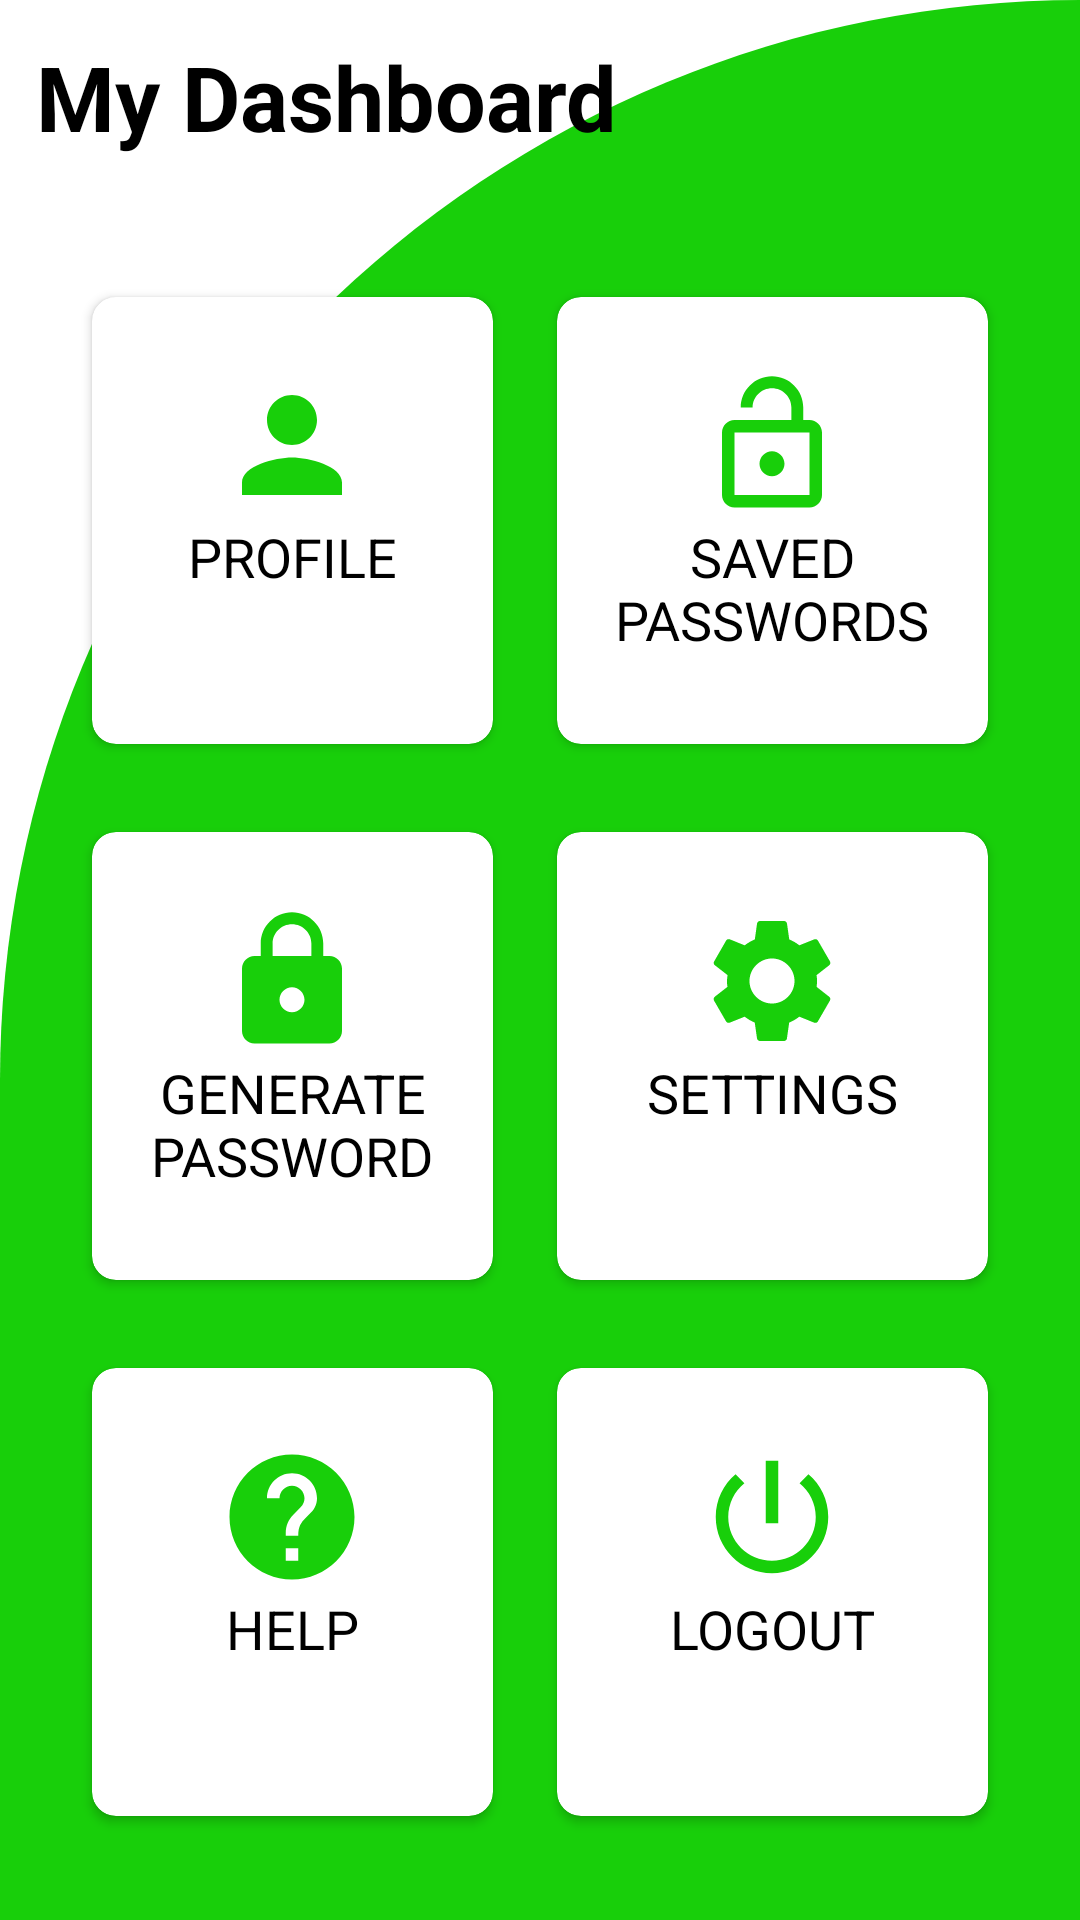

This screen was rendered from an Android layout file. Write that file and the resources it references.
<!-- AndroidManifest.xml: application theme Theme.PassCare -->
<!-- res/layout/activity_main.xml -->
<?xml version="1.0" encoding="utf-8"?>
<RelativeLayout xmlns:android="http://schemas.android.com/apk/res/android"
    xmlns:app="http://schemas.android.com/apk/res-auto"
    xmlns:tools="http://schemas.android.com/tools"
    android:layout_width="match_parent"
    android:layout_height="match_parent"
    tools:context=".MainActivity"
    android:background="@drawable/cut_card_background">
    <TextView
        android:id="@+id/textView"
        android:layout_width="wrap_content"
        android:layout_height="wrap_content"
        android:text="My Dashboard"
        android:textSize="30sp"
        android:textStyle="bold"
        android:textColor="@color/black"
        android:layout_margin="12dp"
        />
    <GridLayout
        android:layout_width="match_parent"
        android:layout_height="match_parent"
        android:layout_below="@id/textView"
        android:layout_marginTop="20dp"
        android:columnCount="2"
        android:layout_margin="20dp"
        android:rowCount="3">

        <androidx.cardview.widget.CardView
            android:id="@+id/card_profile"
            android:layout_width="wrap_content"
            android:layout_height="wrap_content"
            android:layout_gravity="fill"
            android:layout_columnWeight="1"
            android:layout_rowWeight="1"
            android:layout_row="0"
            android:layout_column="0"
            app:cardCornerRadius="8dp"
            app:cardMaxElevation="8dp"
            app:cardUseCompatPadding="true">

            <LinearLayout
                android:layout_width="wrap_content"
                android:layout_height="wrap_content"
                android:layout_gravity="center_vertical|center_horizontal"
                android:gravity="center"
                android:orientation="vertical">

                <ImageView
                    android:layout_width="wrap_content"
                    android:layout_height="wrap_content"
                    android:src="@drawable/ic_person">
                </ImageView>
                <TextView
                    android:layout_width="100dp"
                    android:layout_height="50dp"
                    android:text="PROFILE"
                    android:textAlignment="center"
                    android:textSize="18sp"
                    android:textColor="@color/black"
                    />
            </LinearLayout>

        </androidx.cardview.widget.CardView>

        <androidx.cardview.widget.CardView
            android:id="@+id/card_sav_passwords"
            android:layout_width="wrap_content"
            android:layout_height="wrap_content"
            android:layout_gravity="fill"
            android:layout_columnWeight="1"
            android:layout_rowWeight="1"
            android:layout_row="0"
            android:layout_column="1"
            app:cardCornerRadius="8dp"
            app:cardMaxElevation="8dp"
            app:cardUseCompatPadding="true">

            <LinearLayout
                android:layout_width="wrap_content"
                android:layout_height="wrap_content"
                android:layout_gravity="center_vertical|center_horizontal"
                android:gravity="center"
                android:orientation="vertical">

                <ImageView
                    android:layout_width="wrap_content"
                    android:layout_height="wrap_content"
                    android:src="@drawable/ic_pass">
                </ImageView>
                <TextView
                    android:layout_width="110dp"
                    android:layout_height="50dp"
                    android:text="SAVED        PASSWORDS"
                    android:textAlignment="center"
                    android:textSize="18sp"
                    android:textColor="@color/black"
                    />
            </LinearLayout>

        </androidx.cardview.widget.CardView>

        <androidx.cardview.widget.CardView
            android:id="@+id/card_gen_passwords"
            android:layout_width="wrap_content"
            android:layout_height="wrap_content"
            android:layout_gravity="fill"
            android:layout_columnWeight="1"
            android:layout_rowWeight="1"
            android:layout_row="1"
            android:layout_column="0"
            app:cardCornerRadius="8dp"
            app:cardMaxElevation="8dp"
            app:cardUseCompatPadding="true">

            <LinearLayout
                android:layout_width="wrap_content"
                android:layout_height="wrap_content"
                android:layout_gravity="center_vertical|center_horizontal"
                android:gravity="center"
                android:orientation="vertical">

                <ImageView
                    android:layout_width="wrap_content"
                    android:layout_height="wrap_content"
                    android:src="@drawable/ic_password">
                </ImageView>
                <TextView
                    android:layout_width="100dp"
                    android:layout_height="50dp"
                    android:textAlignment="center"
                    android:text="GENERATE PASSWORD"
                    android:textSize="18sp"
                    android:textColor="@color/black"
                    />
            </LinearLayout>

        </androidx.cardview.widget.CardView>

        <androidx.cardview.widget.CardView
            android:id="@+id/card_settings"
            android:layout_width="wrap_content"
            android:layout_height="wrap_content"
            android:layout_gravity="fill"
            android:layout_columnWeight="1"
            android:layout_rowWeight="1"
            android:layout_row="1"
            android:layout_column="1"
            app:cardCornerRadius="8dp"
            app:cardMaxElevation="8dp"
            app:cardUseCompatPadding="true">

            <LinearLayout
                android:layout_width="wrap_content"
                android:layout_height="wrap_content"
                android:layout_gravity="center_vertical|center_horizontal"
                android:gravity="center"
                android:orientation="vertical">

                <ImageView
                    android:layout_width="wrap_content"
                    android:layout_height="wrap_content"
                    android:src="@drawable/ic_settings">
                </ImageView>
                <TextView
                    android:layout_width="100dp"
                    android:layout_height="50dp"
                    android:text="SETTINGS"
                    android:textAlignment="center"
                    android:textSize="18sp"
                    android:textColor="@color/black"
                    />
            </LinearLayout>

        </androidx.cardview.widget.CardView>

        <androidx.cardview.widget.CardView
            android:id="@+id/card_help"
            android:layout_width="wrap_content"
            android:layout_height="wrap_content"
            android:layout_gravity="fill"
            android:layout_columnWeight="1"
            android:layout_rowWeight="1"
            android:layout_row="2"
            android:layout_column="0"
            app:cardCornerRadius="8dp"
            app:cardMaxElevation="8dp"
            app:cardUseCompatPadding="true">

            <LinearLayout
                android:layout_width="wrap_content"
                android:layout_height="wrap_content"
                android:layout_gravity="center_vertical|center_horizontal"
                android:gravity="center"
                android:orientation="vertical">

                <ImageView
                    android:layout_width="wrap_content"
                    android:layout_height="wrap_content"
                    android:src="@drawable/ic_help">
                </ImageView>
                <TextView
                    android:layout_width="100dp"
                    android:layout_height="50dp"
                    android:text="HELP"
                    android:textAlignment="center"
                    android:textSize="18sp"
                    android:textColor="@color/black"
                    />
            </LinearLayout>

        </androidx.cardview.widget.CardView>

        <androidx.cardview.widget.CardView
            android:id="@+id/card_logout"
            android:layout_width="wrap_content"
            android:layout_height="wrap_content"
            android:layout_gravity="fill"
            android:layout_columnWeight="1"
            android:layout_rowWeight="1"
            android:layout_row="2"
            android:layout_column="1"
            app:cardCornerRadius="8dp"
            app:cardMaxElevation="8dp"
            app:cardUseCompatPadding="true">

            <LinearLayout
                android:layout_width="wrap_content"
                android:layout_height="wrap_content"
                android:layout_gravity="center_vertical|center_horizontal"
                android:gravity="center"
                android:orientation="vertical">

                <ImageView
                    android:layout_width="wrap_content"
                    android:layout_height="wrap_content"
                    android:src="@drawable/ic_logout">
                </ImageView>
                <TextView
                    android:layout_width="100dp"
                    android:layout_height="50dp"
                    android:text="LOGOUT"
                    android:textAlignment="center"
                    android:textSize="18sp"
                    android:textColor="@color/black"
                    />
            </LinearLayout>

        </androidx.cardview.widget.CardView>


    </GridLayout>
</RelativeLayout>
<!-- resources referenced by this layout -->
<resources>
  <color name="black">#FF000000</color>
  <!-- drawable cut_card_background (drawable) -->
  <?xml version="1.0" encoding="utf-8"?>
  <shape xmlns:android="http://schemas.android.com/apk/res/android"
      android:shape="rectangle">
      <solid android:color="@color/green"/>
      <corners
          android:topLeftRadius="400dp"
          android:bottomRightRadius="0dp"
          />
  
  </shape>
  <!-- drawable ic_logout (drawable) -->
  <vector android:height="50dp" android:tint="#18CF0A"
      android:viewportHeight="24" android:viewportWidth="24"
      android:width="50dp" xmlns:android="http://schemas.android.com/apk/res/android">
      <path android:fillColor="@android:color/white" android:pathData="M13,3h-2v10h2L13,3zM17.83,5.17l-1.42,1.42C17.99,7.86 19,9.81 19,12c0,3.87 -3.13,7 -7,7s-7,-3.13 -7,-7c0,-2.19 1.01,-4.14 2.58,-5.42L6.17,5.17C4.23,6.82 3,9.26 3,12c0,4.97 4.03,9 9,9s9,-4.03 9,-9c0,-2.74 -1.23,-5.18 -3.17,-6.83z"/>
  </vector>
  <!-- drawable ic_pass (drawable) -->
  <vector android:height="50dp" android:tint="#18CF0A"
      android:viewportHeight="24" android:viewportWidth="24"
      android:width="50dp" xmlns:android="http://schemas.android.com/apk/res/android">
      <path android:fillColor="@android:color/white" android:pathData="M12,17c1.1,0 2,-0.9 2,-2s-0.9,-2 -2,-2 -2,0.9 -2,2 0.9,2 2,2zM18,8h-1L17,6c0,-2.76 -2.24,-5 -5,-5S7,3.24 7,6h1.9c0,-1.71 1.39,-3.1 3.1,-3.1 1.71,0 3.1,1.39 3.1,3.1v2L6,8c-1.1,0 -2,0.9 -2,2v10c0,1.1 0.9,2 2,2h12c1.1,0 2,-0.9 2,-2L20,10c0,-1.1 -0.9,-2 -2,-2zM18,20L6,20L6,10h12v10z"/>
  </vector>
  <!-- drawable ic_password (drawable) -->
  <vector android:height="50dp" android:tint="#18CF0A"
      android:viewportHeight="24" android:viewportWidth="24"
      android:width="50dp" xmlns:android="http://schemas.android.com/apk/res/android">
      <path android:fillColor="@android:color/white" android:pathData="M18,8h-1L17,6c0,-2.76 -2.24,-5 -5,-5S7,3.24 7,6v2L6,8c-1.1,0 -2,0.9 -2,2v10c0,1.1 0.9,2 2,2h12c1.1,0 2,-0.9 2,-2L20,10c0,-1.1 -0.9,-2 -2,-2zM12,17c-1.1,0 -2,-0.9 -2,-2s0.9,-2 2,-2 2,0.9 2,2 -0.9,2 -2,2zM15.1,8L8.9,8L8.9,6c0,-1.71 1.39,-3.1 3.1,-3.1 1.71,0 3.1,1.39 3.1,3.1v2z"/>
  </vector>
  <!-- drawable ic_person (drawable) -->
  <vector android:height="50dp" android:tint="#18CF0A"
      android:viewportHeight="24" android:viewportWidth="24"
      android:width="50dp" xmlns:android="http://schemas.android.com/apk/res/android">
      <path android:fillColor="@android:color/white" android:pathData="M12,12c2.21,0 4,-1.79 4,-4s-1.79,-4 -4,-4 -4,1.79 -4,4 1.79,4 4,4zM12,14c-2.67,0 -8,1.34 -8,4v2h16v-2c0,-2.66 -5.33,-4 -8,-4z"/>
  </vector>
  <style name="Theme.PassCare" parent="Theme.MaterialComponents.DayNight.DarkActionBar">
          
          <item name="colorPrimary">@color/purple_500</item>
          <item name="colorPrimaryVariant">@color/purple_700</item>
          <item name="colorOnPrimary">@color/white</item>
          
          <item name="colorSecondary">@color/teal_200</item>
          <item name="colorSecondaryVariant">@color/teal_700</item>
          <item name="colorOnSecondary">@color/black</item>
          
          <item name="android:statusBarColor" tools:targetApi="l">?attr/colorPrimaryVariant</item>
          
      </style>
  <color name="green">#18CF0A</color>
  <color name="purple_500">#FF6200EE</color>
  <color name="purple_700">#FF3700B3</color>
  <color name="white">#FFFFFFFF</color>
  <color name="teal_200">#FF03DAC5</color>
  <color name="teal_700">#FF018786</color>
</resources>
